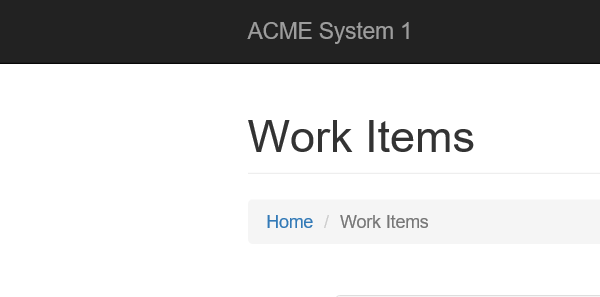
Task: Project 1. This Project Calcualates A Client Secuirty Hash, using the ACME site provided by UiPath.

Workflow: AddHashToWorkItem

Step 1: Attach Browser 'iexplore.exe ACME' in window 'ACME System 1 - Work Items'

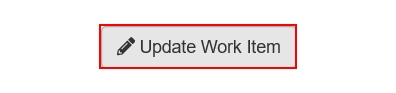
Step 2: click on the button 'Update Work Item'

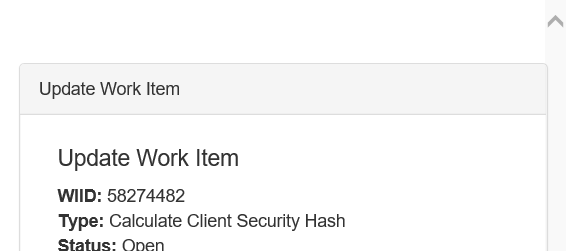
Step 3: Add Hash and Change Status to Complete in window 'ACME System 1'

Step 4: type [in_clientHash] into the text box (no picture)

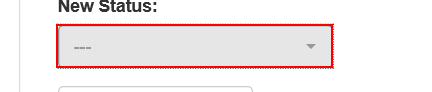
Step 5: click on the button

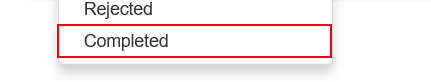
Step 6: click on the link 'Completed'

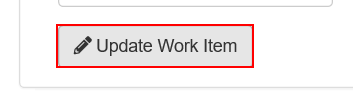
Step 7: click on the button in window 'ACME System 1'

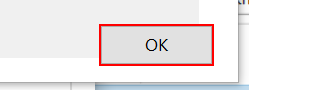
Step 8: click in window 'Message from webpage' (iexplore.exe)
